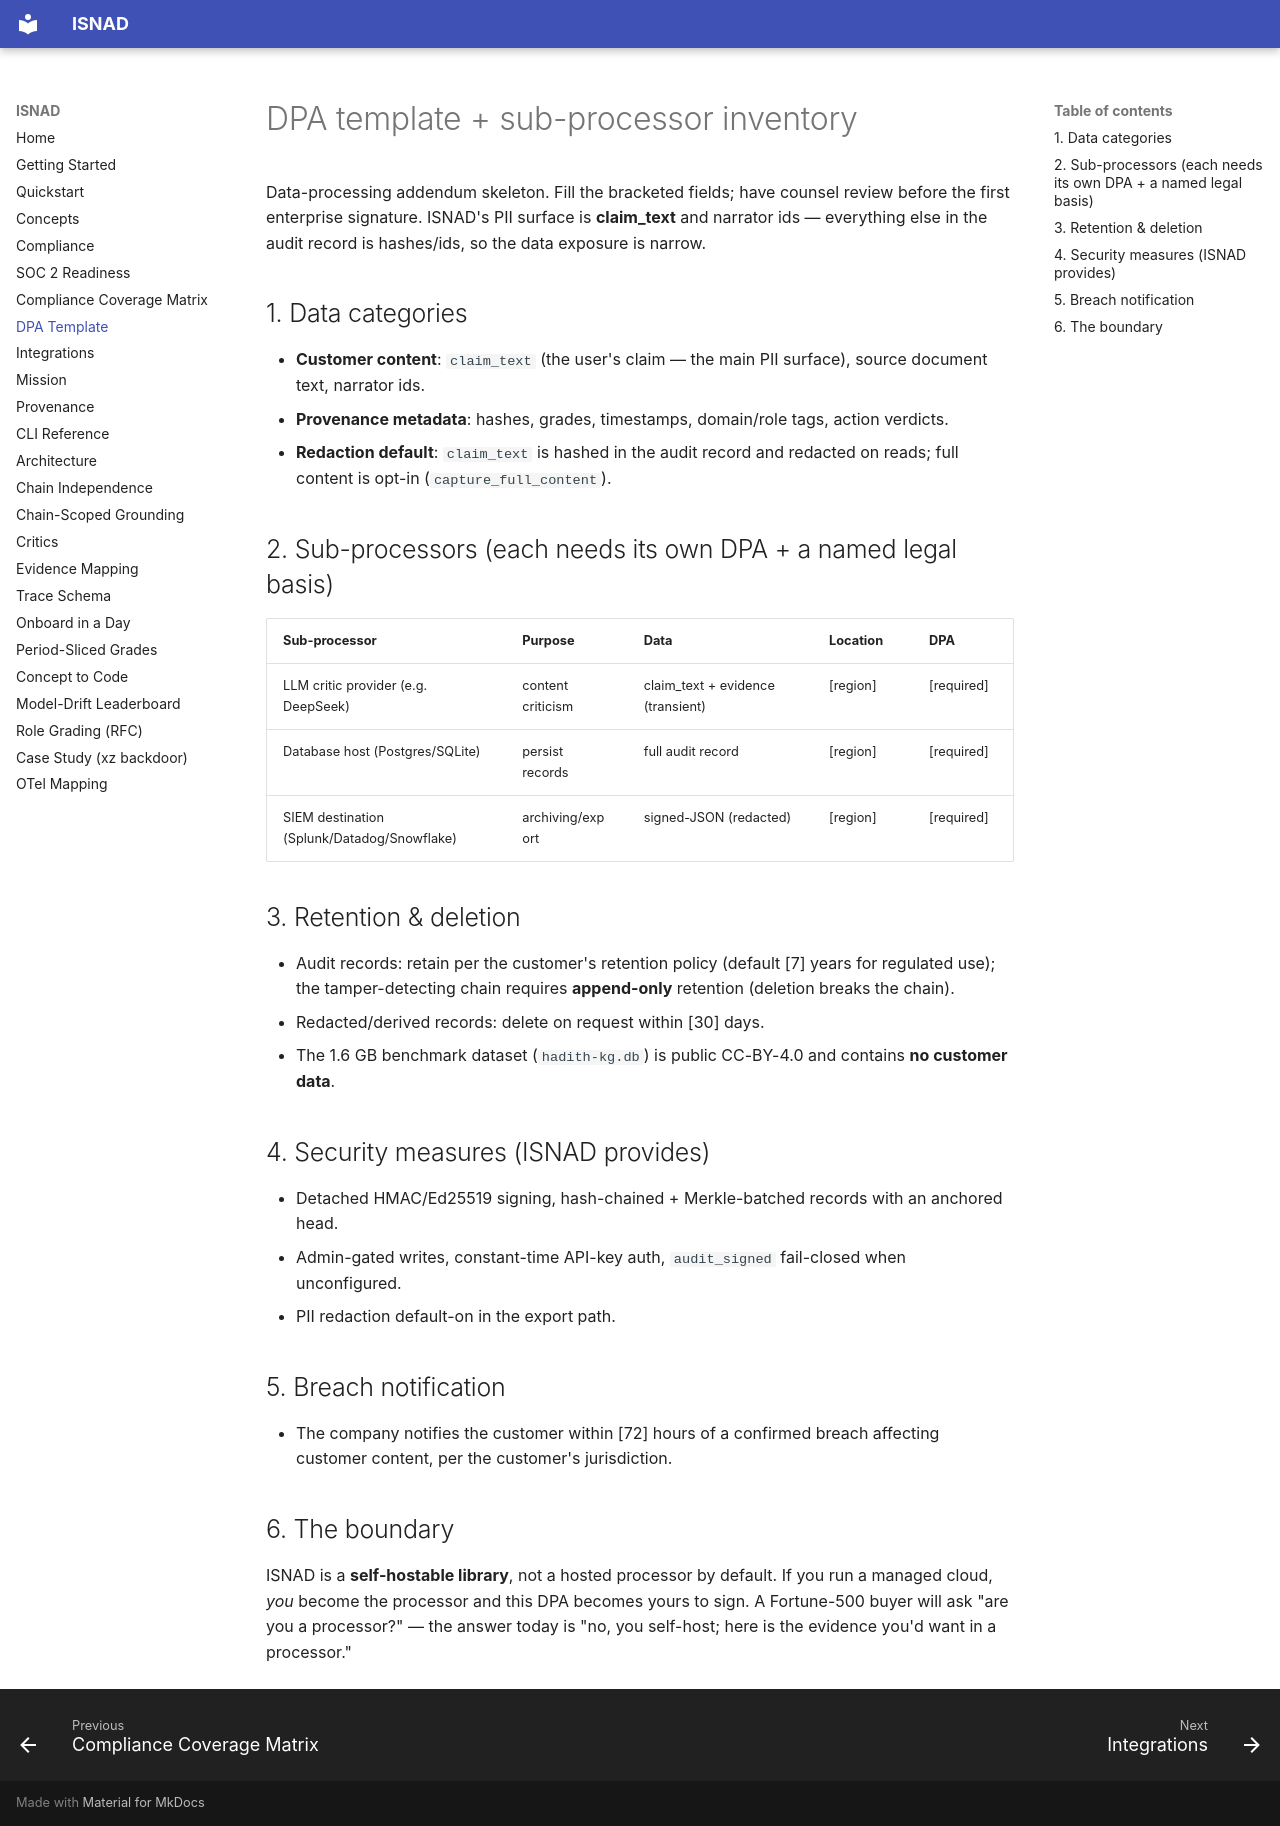

repository: alizahidraja/isnad · page: dpa-template/index.html · generator: mkdocs

# DPA template + sub-processor inventory

Data-processing addendum skeleton. Fill the bracketed fields; have counsel review before
the first enterprise signature. ISNAD's PII surface is **claim_text** and narrator ids —
everything else in the audit record is hashes/ids, so the data exposure is narrow.

## 1. Data categories
- **Customer content**: `claim_text` (the user's claim — the main PII surface), source
  document text, narrator ids.
- **Provenance metadata**: hashes, grades, timestamps, domain/role tags, action verdicts.
- **Redaction default**: `claim_text` is hashed in the audit record and redacted on reads;
  full content is opt-in (`capture_full_content`).

## 2. Sub-processors (each needs its own DPA + a named legal basis)
| Sub-processor | Purpose | Data | Location | DPA |
|---|---|---|---|---|
| LLM critic provider (e.g. DeepSeek) | content criticism | claim_text + evidence (transient) | [region] | [required] |
| Database host (Postgres/SQLite) | persist records | full audit record | [region] | [required] |
| SIEM destination (Splunk/Datadog/Snowflake) | archiving/export | signed-JSON (redacted) | [region] | [required] |

## 3. Retention & deletion
- Audit records: retain per the customer's retention policy (default [7] years for regulated
  use); the tamper-detecting chain requires **append-only** retention (deletion breaks the chain).
- Redacted/derived records: delete on request within [30] days.
- The 1.6 GB benchmark dataset (`hadith-kg.db`) is public CC-BY-4.0 and contains **no customer data**.

## 4. Security measures (ISNAD provides)
- Detached HMAC/Ed25519 signing, hash-chained + Merkle-batched records with an anchored head.
- Admin-gated writes, constant-time API-key auth, `audit_signed` fail-closed when unconfigured.
- PII redaction default-on in the export path.

## 5. Breach notification
- The company notifies the customer within [72] hours of a confirmed breach affecting customer
  content, per the customer's jurisdiction.

## 6. The boundary
ISNAD is a **self-hostable library**, not a hosted processor by default. If you run a managed
cloud, *you* become the processor and this DPA becomes yours to sign. A Fortune-500 buyer will
ask "are you a processor?" — the answer today is "no, you self-host; here is the evidence
you'd want in a processor."
